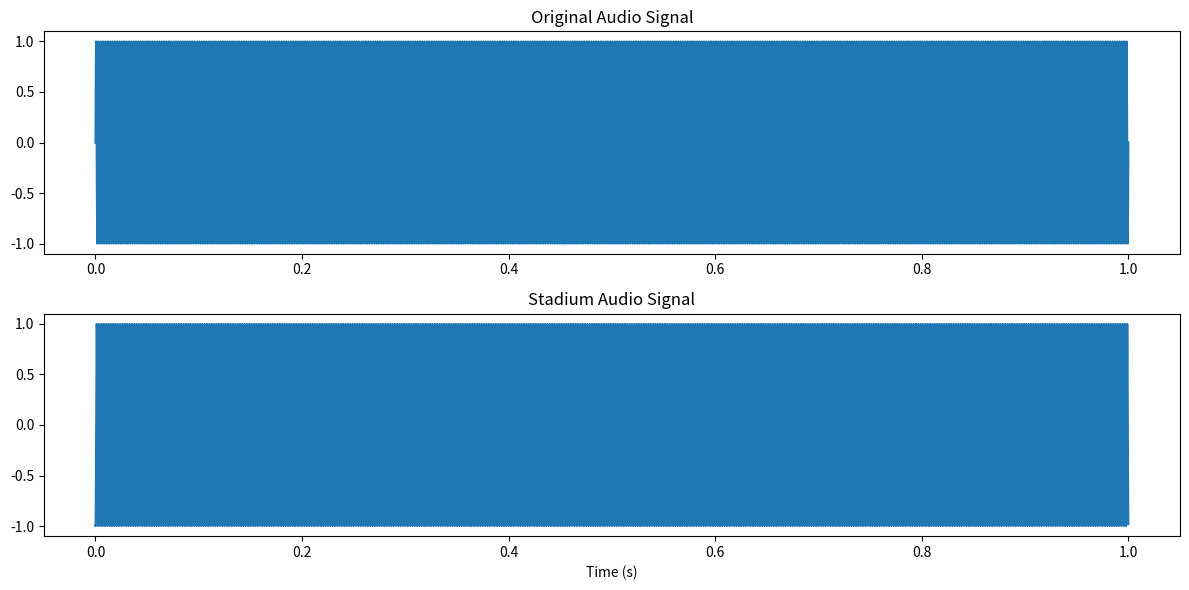

Source code (Python):
import numpy as np
import matplotlib.pyplot as plt

class StadiumAudioSimulation:
    def __init__(self, num_speakers=10, stadium_radius=100):
        self.num_speakers = num_speakers
        self.stadium_radius = stadium_radius
        self.speakers = self._initialize_speakers()

    def _initialize_speakers(self):
        angles = np.linspace(0, 2 * np.pi, self.num_speakers, endpoint=False)
        speakers = [(np.cos(angle) * self.stadium_radius, np.sin(angle) * self.stadium_radius) for angle in angles]
        return speakers

    def simulate_audio(self, audio_signal):
        # Simulate the audio from the speakers
        print("Simulating audio in stadium...")
        total_sound = np.zeros(len(audio_signal))
        for speaker in self.speakers:
            # Each speaker can play the audio signal with some delay based on the distance
            distance = np.hypot(speaker[0], speaker[1])
            delay = int(distance / 343 * 44100)  # Speed of sound ~ 343 m/s
            delayed_signal = np.roll(audio_signal, delay)
            total_sound += delayed_signal / self.num_speakers
        return total_sound

if __name__ == '__main__':
    # Generate a simple audio signal (a sine wave)
    fs = 44100  # Sampling frequency
    t = np.linspace(0, 1, fs)
    frequency = 440  # A4 note
    audio_signal = np.sin(2 * np.pi * frequency * t)

    # Simulate the stadium audio
    stadium_simulator = StadiumAudioSimulation(num_speakers=10)
    stadium_audio = stadium_simulator.simulate_audio(audio_signal)

    # Plotting the outputs
    plt.figure(figsize=(12, 6))
    plt.subplot(2, 1, 1)
    plt.title('Original Audio Signal')
    plt.plot(t, audio_signal)
    plt.subplot(2, 1, 2)
    plt.title('Stadium Audio Signal')
    plt.plot(t, stadium_audio)
    plt.xlabel('Time (s)')
    plt.tight_layout()
    plt.show()
